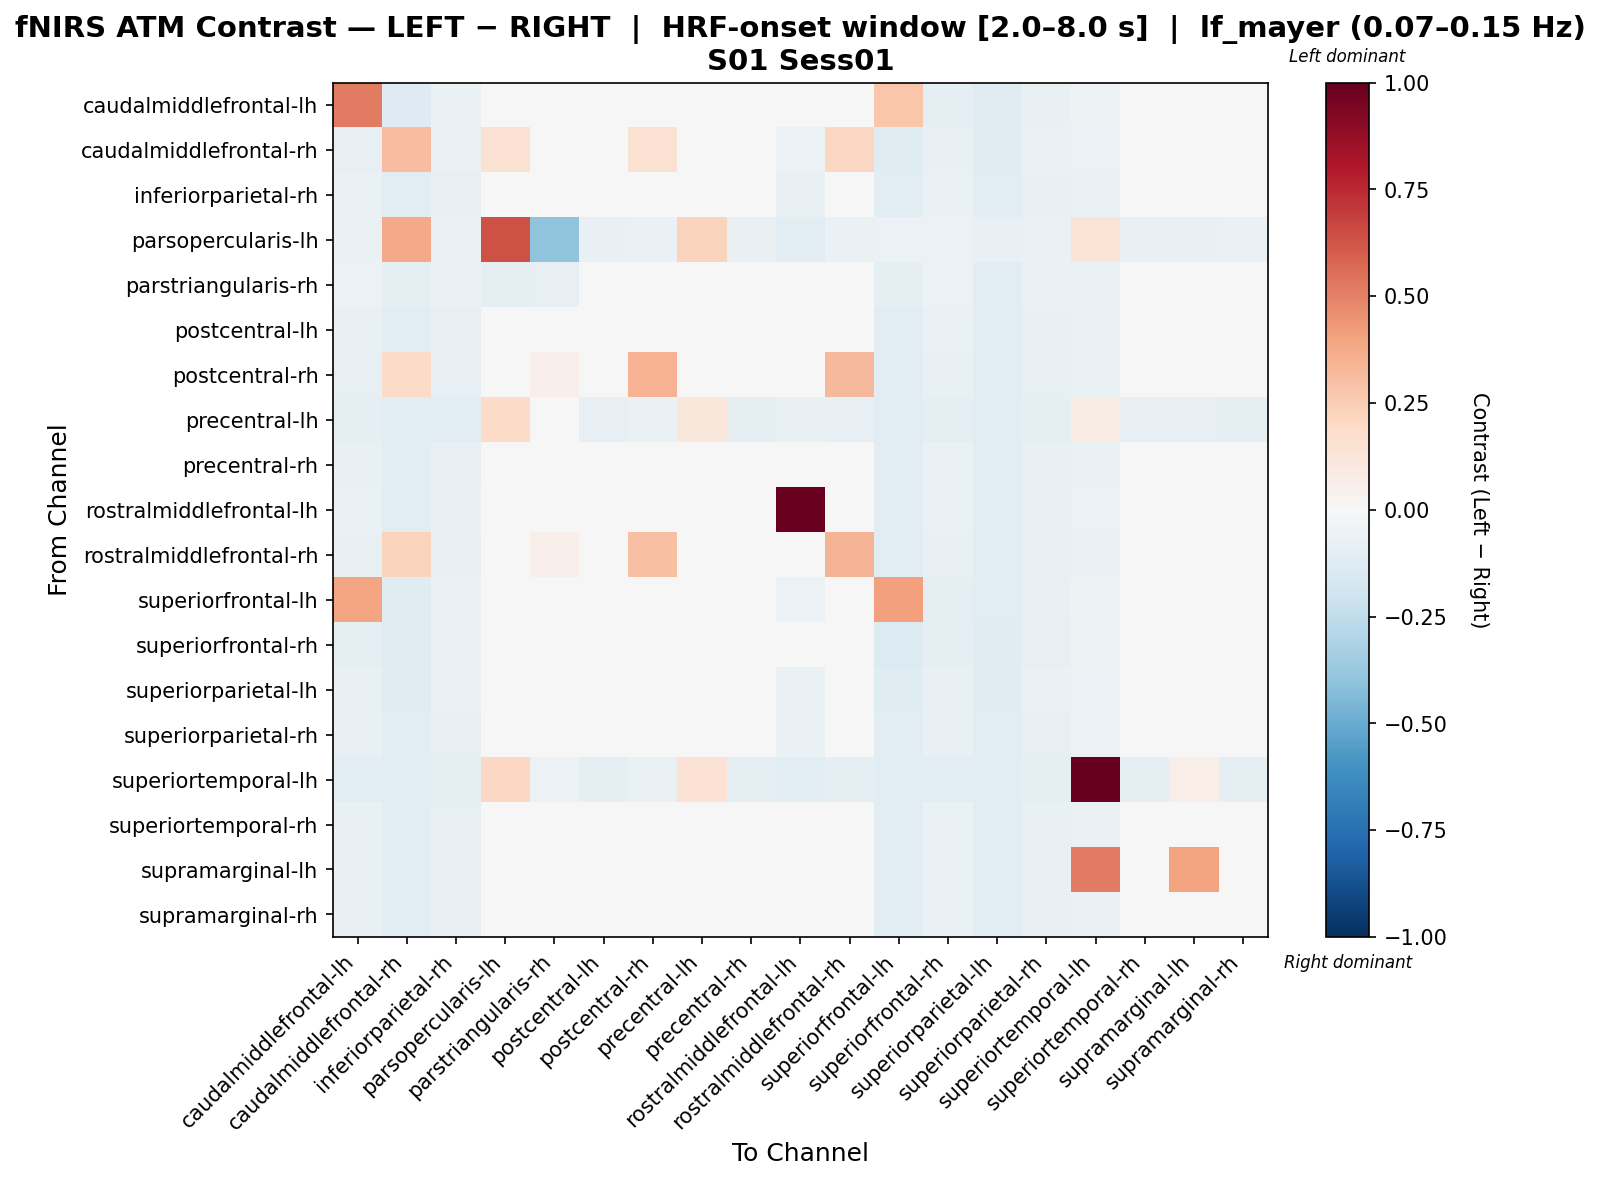

Values plotted in this chart, from the file beside it:
, caudalmiddlefrontal-lh, caudalmiddlefrontal-rh, inferiorparietal-rh, parsopercularis-lh, parstriangularis-rh, postcentral-lh, postcentral-rh, precentral-lh, precentral-rh, rostralmiddlefrontal-lh, rostralmiddlefrontal-rh, superiorfrontal-lh, superiorfrontal-rh, superiorparietal-lh, superiorparietal-rh, superiortemporal-lh, superiortemporal-rh, supramarginal-lh, supramarginal-rh
caudalmiddlefrontal-lh, 0.5191, -0.1284, -0.06704, -0.02592, 0.0291, -0.02884, -0.03976, -0.03021, -0.03021, -0.02408, -0.02374, 0.2752, -0.09428, -0.1199, -0.07523, -0.05276, -0.02646, -0.02646, -0.03021
caudalmiddlefrontal-rh, -0.0831, 0.3099, -0.06833, 0.1528, -0.009271, -0.02588, 0.1546, -0.02732, -0.02978, -0.06239, 0.2053, -0.1182, -0.07735, -0.1239, -0.0669, -0.055, -0.02342, -0.02342, -0.02835
inferiorparietal-rh, -0.06909, -0.1143, -0.08516, -0.02828, 0.01956, -0.03637, 0.0005102, -0.03786, -0.04054, -0.07058, -0.0334, -0.1084, -0.06581, -0.1128, -0.07564, -0.06254, -0.0337, -0.0337, -0.04054
parsopercularis-lh, -0.066, 0.3784, -0.066, 0.6359, -0.3992, -0.07158, -0.066, 0.2229, -0.07437, -0.1032, -0.06321, -0.06043, -0.05764, -0.07158, -0.06321, 0.1399, -0.07437, -0.07158, -0.06879
parstriangularis-rh, -0.06181, -0.1001, -0.06747, -0.08896, -0.08356, -0.03095, 0.008834, -0.034, -0.03247, -0.04073, -0.02355, -0.0955, -0.05724, -0.1016, -0.06312, -0.06356, -0.03247, -0.03095, -0.02943
postcentral-lh, -0.07126, -0.1135, -0.08203, -0.02992, 0.04703, -0.04275, -0.007286, -0.0456, -0.0483, -0.03594, -0.03848, -0.1078, -0.06825, -0.1135, -0.07791, -0.06603, -0.04149, -0.04006, -0.04545
postcentral-rh, -0.08056, 0.191, -0.08269, -0.02685, 0.05042, -0.0393, 0.3479, -0.04072, -0.0434, -0.03393, 0.3266, -0.1172, -0.07759, -0.1101, -0.08438, -0.06261, -0.03662, -0.03662, -0.0434
precentral-lh, -0.09198, -0.1133, -0.1023, 0.1883, -0.03851, -0.08422, -0.06953, 0.1172, -0.08969, -0.0776, -0.07988, -0.1075, -0.08878, -0.1133, -0.09829, 0.07227, -0.08308, -0.08163, -0.0868
precentral-rh, -0.07066, -0.113, -0.08409, -0.03192, 0.04471, -0.04219, -0.006692, -0.04655, -0.04778, -0.03537, -0.03784, -0.1072, -0.06754, -0.113, -0.07726, -0.06695, -0.04096, -0.03951, -0.04488
rostralmiddlefrontal-lh, -0.06837, -0.1133, -0.07345, -0.04143, 0.009656, -0.03676, -0.03532, -0.03819, -0.03819, 0.9882, -0.02991, -0.1076, -0.06516, -0.1133, -0.07201, -0.05964, -0.03422, -0.03422, -0.03676
rostralmiddlefrontal-rh, -0.0741, 0.2199, -0.08341, -0.0263, 0.05003, -0.04275, 0.3023, -0.04275, -0.04544, -0.03737, 0.3415, -0.1106, -0.07095, -0.1135, -0.08072, -0.0631, -0.0386, -0.0386, -0.04544
superiorfrontal-lh, 0.391, -0.1226, -0.06684, -0.02376, -0.004659, -0.02285, -0.03656, -0.02285, -0.02538, -0.06067, -0.02285, 0.4138, -0.0881, -0.1161, -0.07802, -0.05031, -0.01894, -0.01894, -0.02538
superiorfrontal-rh, -0.1007, -0.1244, -0.06868, -0.02295, 0.02951, -0.02809, -0.0406, -0.02666, -0.02912, -0.02317, -0.02953, -0.1367, -0.09779, -0.1195, -0.08016, -0.05248, -0.0242, -0.0242, -0.02912
superiorparietal-lh, -0.07647, -0.1246, -0.06923, -0.02992, -0.009468, -0.02681, -0.0278, -0.02965, -0.03207, -0.06341, -0.02253, -0.1189, -0.07319, -0.1222, -0.06781, -0.05518, -0.02582, -0.02439, -0.02922
superiorparietal-rh, -0.07765, -0.1114, -0.0812, -0.0254, 0.02365, -0.03358, -0.00799, -0.03499, -0.03768, -0.06777, -0.03217, -0.1171, -0.07469, -0.11, -0.08288, -0.0583, -0.03089, -0.03089, -0.03768
superiortemporal-lh, -0.1114, -0.1145, -0.08751, 0.2071, -0.06022, -0.09057, -0.06512, 0.144, -0.09364, -0.113, -0.08598, -0.1084, -0.1053, -0.1145, -0.08598, 1.0, -0.09211, 0.06768, -0.09057
superiortemporal-rh, -0.07166, -0.114, -0.07987, -0.03192, 0.04386, -0.04329, -0.005107, -0.04765, -0.0462, -0.03637, -0.03621, -0.1082, -0.06859, -0.114, -0.07568, -0.0678, -0.04201, -0.04056, -0.04329
supramarginal-lh, -0.07228, -0.1146, -0.08015, -0.0306, 0.04697, -0.0437, -0.005508, -0.04662, -0.04662, -0.037, -0.03671, -0.1087, -0.06907, -0.1146, -0.07607, 0.5216, -0.04254, 0.3998, -0.0437
supramarginal-rh, -0.07135, -0.1137, -0.08478, -0.02939, 0.04692, -0.04292, -0.007401, -0.04439, -0.04708, -0.03608, -0.03851, -0.1078, -0.06816, -0.1137, -0.07794, -0.06623, -0.04024, -0.04024, -0.04561
